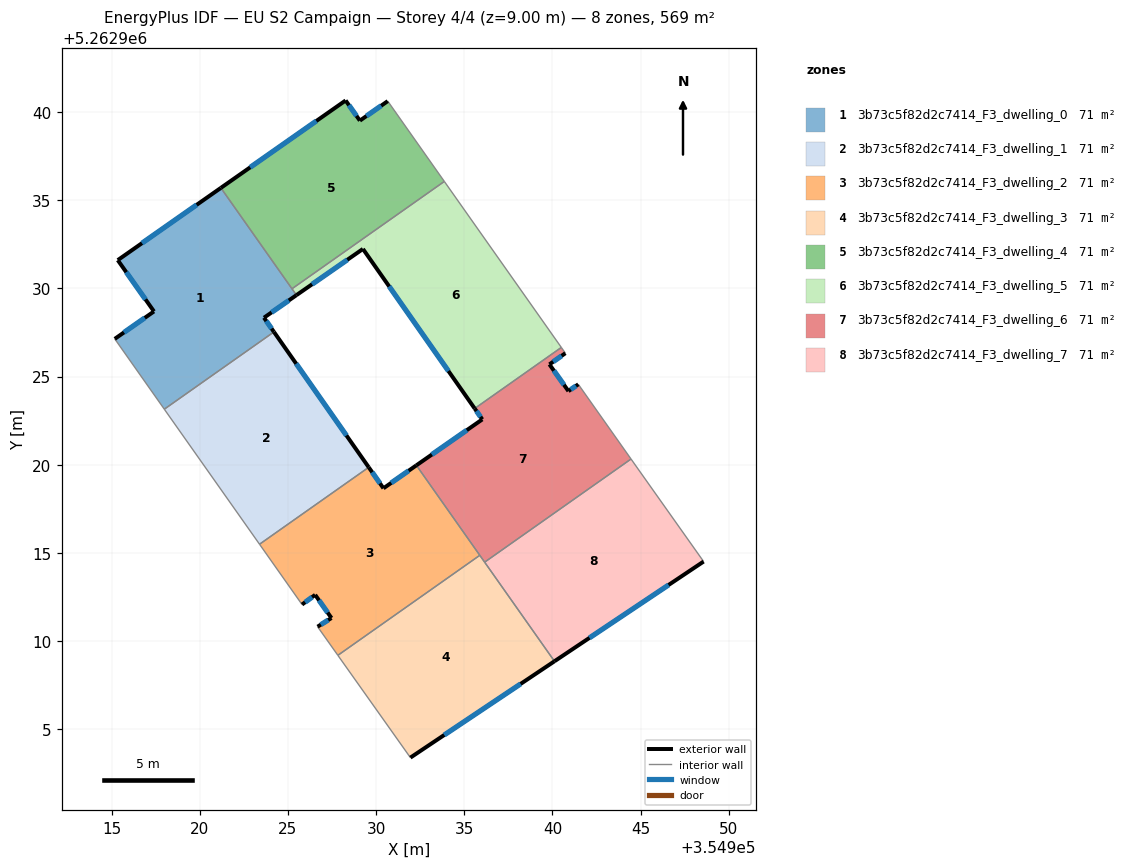
=== STOREY PLAN SPEC (per zone: floor XY polygon, exterior-wall plan segments, windows/doors) ===
zone 1: 3b73c5f82d2c7414_F3_dwelling_0  (71.1 m²)
  floor: (354921.20, 5262935.70) (354925.48, 5262929.62) (354923.64, 5262928.34) (354924.21, 5262927.54) (354917.99, 5262923.15) (354915.18, 5262927.14) (354917.40, 5262928.70) (354915.35, 5262931.61)
  exterior wall: (354921.20, 5262935.70) – (354915.35, 5262931.61)  [7.1 m]
    window: (354919.82, 5262934.74) – (354916.72, 5262932.57)  [6.0 m²]
  exterior wall: (354923.64, 5262928.34) – (354925.48, 5262929.62)  [2.2 m]
    window: (354924.07, 5262928.64) – (354925.05, 5262929.32)  [1.9 m²]
  exterior wall: (354924.21, 5262927.54) – (354923.64, 5262928.34)  [1.0 m]
    window: (354924.07, 5262927.73) – (354923.77, 5262928.15)  [0.8 m²]
  exterior wall: (354917.40, 5262928.70) – (354915.18, 5262927.14)  [2.7 m]
    window: (354916.88, 5262928.33) – (354915.70, 5262927.51)  [2.3 m²]
  exterior wall: (354915.35, 5262931.61) – (354917.40, 5262928.70)  [3.6 m]
    window: (354915.83, 5262930.92) – (354916.92, 5262929.38)  [3.0 m²]
  interior walls: 4
zone 2: 3b73c5f82d2c7414_F3_dwelling_1  (71.1 m²)
  floor: (354924.21, 5262927.54) (354929.58, 5262919.86) (354923.39, 5262915.50) (354917.99, 5262923.15)
  exterior wall: (354929.58, 5262919.86) – (354924.21, 5262927.54)  [9.4 m]
    window: (354928.32, 5262921.66) – (354925.47, 5262925.73)  [7.9 m²]
  interior walls: 3
zone 3: 3b73c5f82d2c7414_F3_dwelling_2  (71.1 m²)
  floor: (354932.28, 5262919.97) (354935.88, 5262914.87) (354927.83, 5262909.20) (354926.68, 5262910.82) (354927.47, 5262911.31) (354926.54, 5262912.63) (354925.80, 5262912.08) (354923.39, 5262915.50) (354929.58, 5262919.86) (354930.42, 5262918.67)
  exterior wall: (354930.42, 5262918.67) – (354929.58, 5262919.86)  [1.5 m]
    window: (354930.22, 5262918.95) – (354929.78, 5262919.58)  [1.2 m²]
  exterior wall: (354932.28, 5262919.97) – (354930.42, 5262918.67)  [2.3 m]
    window: (354931.85, 5262919.67) – (354930.86, 5262918.97)  [1.9 m²]
  exterior wall: (354927.47, 5262911.31) – (354926.68, 5262910.82)  [0.9 m]
    window: (354927.28, 5262911.20) – (354926.87, 5262910.94)  [0.8 m²]
  exterior wall: (354926.54, 5262912.63) – (354927.47, 5262911.31)  [1.6 m]
    window: (354926.76, 5262912.32) – (354927.25, 5262911.62)  [1.4 m²]
  exterior wall: (354925.80, 5262912.08) – (354926.54, 5262912.63)  [0.9 m]
    window: (354925.97, 5262912.21) – (354926.37, 5262912.50)  [0.8 m²]
  interior walls: 5
zone 4: 3b73c5f82d2c7414_F3_dwelling_3  (71.1 m²)
  floor: (354935.88, 5262914.87) (354940.11, 5262908.86) (354931.95, 5262903.40) (354927.83, 5262909.20)
  exterior wall: (354931.95, 5262903.40) – (354940.11, 5262908.86)  [9.8 m]
    window: (354933.86, 5262904.68) – (354938.20, 5262907.58)  [8.3 m²]
  interior walls: 4
zone 5: 3b73c5f82d2c7414_F3_dwelling_4  (71.1 m²)
  floor: (354930.66, 5262940.62) (354933.87, 5262936.07) (354925.23, 5262929.98) (354921.20, 5262935.70) (354928.27, 5262940.66) (354929.08, 5262939.52)
  exterior wall: (354928.27, 5262940.66) – (354921.20, 5262935.70)  [8.6 m]
    window: (354926.61, 5262939.50) – (354922.86, 5262936.87)  [7.3 m²]
  exterior wall: (354929.08, 5262939.52) – (354928.27, 5262940.66)  [1.4 m]
    window: (354928.89, 5262939.79) – (354928.46, 5262940.39)  [1.2 m²]
  exterior wall: (354930.66, 5262940.62) – (354929.08, 5262939.52)  [1.9 m]
    window: (354930.29, 5262940.36) – (354929.45, 5262939.78)  [1.6 m²]
  interior walls: 3
zone 6: 3b73c5f82d2c7414_F3_dwelling_5  (71.1 m²)
  floor: (354933.87, 5262936.07) (354940.50, 5262926.66) (354935.59, 5262923.19) (354929.25, 5262932.24) (354925.48, 5262929.62) (354925.23, 5262929.98)
  exterior wall: (354925.48, 5262929.62) – (354929.25, 5262932.24)  [4.6 m]
    window: (354926.37, 5262930.24) – (354928.37, 5262931.63)  [3.9 m²]
  exterior wall: (354929.25, 5262932.24) – (354935.59, 5262923.19)  [11.0 m]
    window: (354930.74, 5262930.12) – (354934.10, 5262925.32)  [9.3 m²]
  interior walls: 4
zone 7: 3b73c5f82d2c7414_F3_dwelling_6  (71.1 m²)
  floor: (354941.47, 5262924.57) (354944.46, 5262920.33) (354936.16, 5262914.48) (354932.28, 5262919.97) (354936.02, 5262922.58) (354935.59, 5262923.19) (354940.50, 5262926.66) (354940.73, 5262926.33) (354939.83, 5262925.70) (354940.91, 5262924.18)
  exterior wall: (354941.47, 5262924.57) – (354940.91, 5262924.18)  [0.7 m]
    window: (354941.34, 5262924.47) – (354941.04, 5262924.27)  [0.6 m²]
  exterior wall: (354936.02, 5262922.58) – (354932.28, 5262919.97)  [4.6 m]
    window: (354935.14, 5262921.96) – (354933.16, 5262920.58)  [3.8 m²]
  exterior wall: (354935.59, 5262923.19) – (354936.02, 5262922.58)  [0.8 m]
    window: (354935.69, 5262923.05) – (354935.92, 5262922.72)  [0.6 m²]
  exterior wall: (354939.83, 5262925.70) – (354940.73, 5262926.33)  [1.1 m]
    window: (354940.04, 5262925.84) – (354940.52, 5262926.18)  [0.9 m²]
  exterior wall: (354940.91, 5262924.18) – (354939.83, 5262925.70)  [1.9 m]
    window: (354940.65, 5262924.54) – (354940.08, 5262925.34)  [1.6 m²]
  interior walls: 6
zone 8: 3b73c5f82d2c7414_F3_dwelling_7  (71.1 m²)
  floor: (354944.46, 5262920.33) (354948.57, 5262914.51) (354940.11, 5262908.86) (354936.16, 5262914.48)
  exterior wall: (354940.11, 5262908.86) – (354948.57, 5262914.51)  [10.2 m]
    window: (354942.10, 5262910.19) – (354946.59, 5262913.19)  [8.6 m²]
  interior walls: 3

=== DERIVED (storey summary) ===
Building: EU S2 Campaign
Storey: 4 of 4  (floor level z = 9.00 m)
Storey gross floor area: 569.0 m²
Zones on this storey: 8
  - 3b73c5f82d2c7414_F3_dwelling_0: floor 71.1 m²; exterior wall 16.6 m (49.9 m²); 5 window(s) 14.0 m²; WWR 28.1%
  - 3b73c5f82d2c7414_F3_dwelling_1: floor 71.1 m²; exterior wall 9.4 m (28.1 m²); 1 window(s) 7.9 m²; WWR 28.1%
  - 3b73c5f82d2c7414_F3_dwelling_2: floor 71.1 m²; exterior wall 7.2 m (21.6 m²); 5 window(s) 6.1 m²; WWR 28.1%
  - 3b73c5f82d2c7414_F3_dwelling_3: floor 71.1 m²; exterior wall 9.8 m (29.5 m²); 1 window(s) 8.3 m²; WWR 28.1%
  - 3b73c5f82d2c7414_F3_dwelling_4: floor 71.1 m²; exterior wall 12.0 m (35.9 m²); 3 window(s) 10.1 m²; WWR 28.1%
  - 3b73c5f82d2c7414_F3_dwelling_5: floor 71.1 m²; exterior wall 15.6 m (46.9 m²); 2 window(s) 13.2 m²; WWR 28.1%
  - 3b73c5f82d2c7414_F3_dwelling_6: floor 71.1 m²; exterior wall 9.0 m (26.9 m²); 5 window(s) 7.6 m²; WWR 28.1%
  - 3b73c5f82d2c7414_F3_dwelling_7: floor 71.1 m²; exterior wall 10.2 m (30.5 m²); 1 window(s) 8.6 m²; WWR 28.1%
Zone adjacency (shared interzone walls):
  - 3b73c5f82d2c7414_F3_dwelling_0 ↔ 3b73c5f82d2c7414_F3_dwelling_1
  - 3b73c5f82d2c7414_F3_dwelling_0 ↔ 3b73c5f82d2c7414_F3_dwelling_4
  - 3b73c5f82d2c7414_F3_dwelling_0 ↔ 3b73c5f82d2c7414_F3_dwelling_5
  - 3b73c5f82d2c7414_F3_dwelling_1 ↔ 3b73c5f82d2c7414_F3_dwelling_2
  - 3b73c5f82d2c7414_F3_dwelling_2 ↔ 3b73c5f82d2c7414_F3_dwelling_3
  - 3b73c5f82d2c7414_F3_dwelling_2 ↔ 3b73c5f82d2c7414_F3_dwelling_6
  - 3b73c5f82d2c7414_F3_dwelling_3 ↔ 3b73c5f82d2c7414_F3_dwelling_6
  - 3b73c5f82d2c7414_F3_dwelling_3 ↔ 3b73c5f82d2c7414_F3_dwelling_7
  - 3b73c5f82d2c7414_F3_dwelling_4 ↔ 3b73c5f82d2c7414_F3_dwelling_5
  - 3b73c5f82d2c7414_F3_dwelling_5 ↔ 3b73c5f82d2c7414_F3_dwelling_6
  - 3b73c5f82d2c7414_F3_dwelling_6 ↔ 3b73c5f82d2c7414_F3_dwelling_7